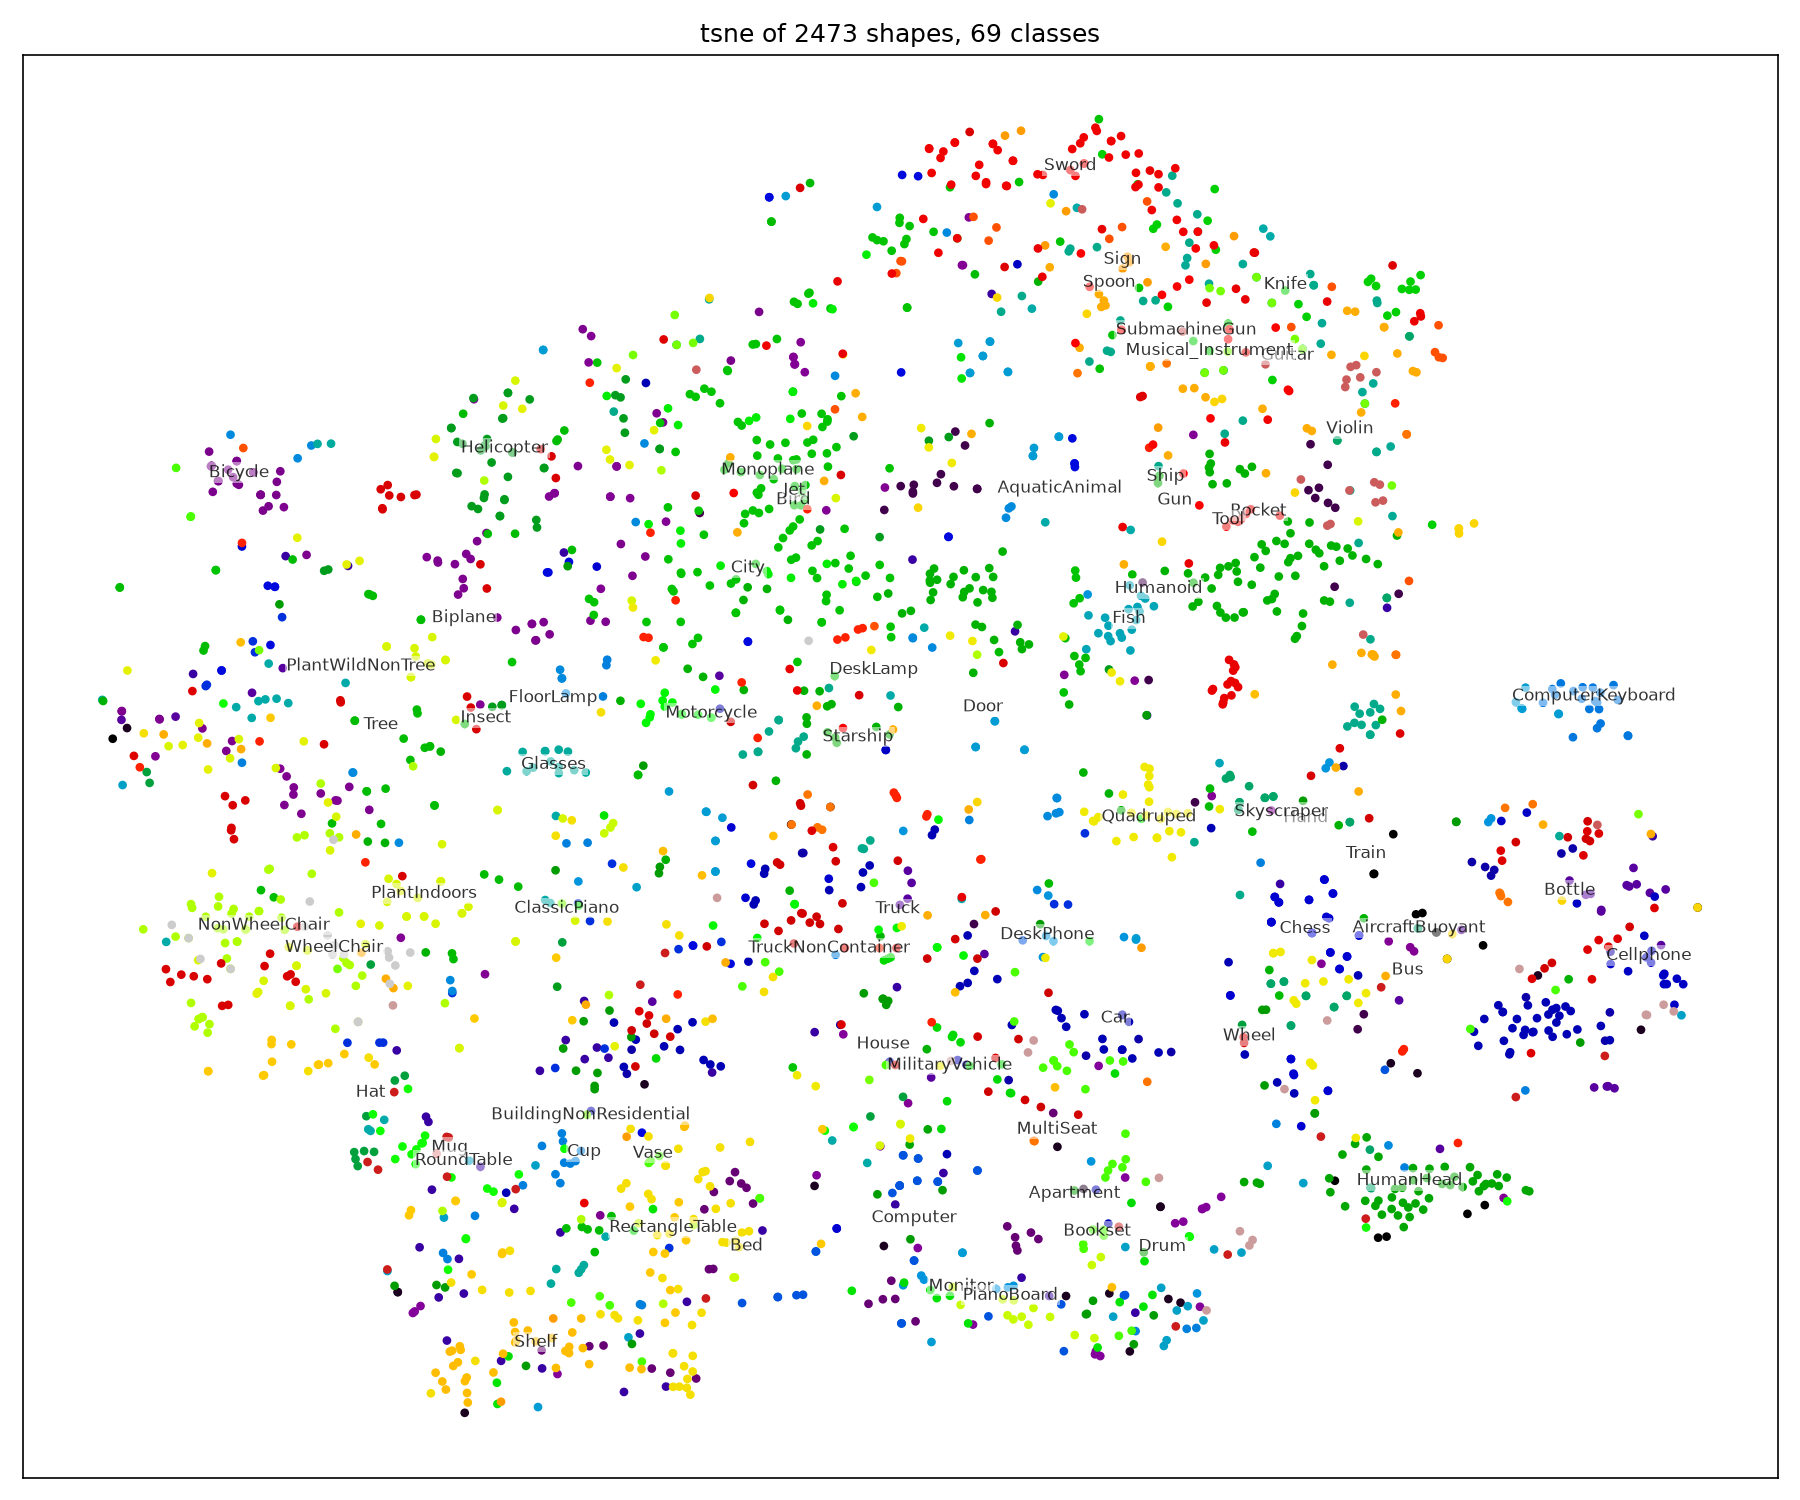

Source data for this figure (header and first rows):
path, class, x, y
out/normalised/AircraftBuoyant/m1337.obj, AircraftBuoyant, 31.6, -42.23
out/normalised/AircraftBuoyant/m1338.obj, AircraftBuoyant, 31.07, -42.34
out/normalised/AircraftBuoyant/m1339.obj, AircraftBuoyant, 32.02, -3.793
out/normalised/AircraftBuoyant/m1340.obj, AircraftBuoyant, 30.78, -7.597
out/normalised/AircraftBuoyant/m1341.obj, AircraftBuoyant, 30.82, -7.577
out/normalised/AircraftBuoyant/m1342.obj, AircraftBuoyant, 37.76, -39.22
out/normalised/AircraftBuoyant/m1343.obj, AircraftBuoyant, 28.35, -36.9
out/normalised/AircraftBuoyant/m1344.obj, AircraftBuoyant, 36.67, -40.06
out/normalised/AircraftBuoyant/m1345.obj, AircraftBuoyant, -48.3, 5.323
out/normalised/AircraftBuoyant/m1346.obj, AircraftBuoyant, 34.71, -13.17
out/normalised/AircraftBuoyant/m1347.obj, AircraftBuoyant, 37.65, -14.41
out/normalised/AircraftBuoyant/m1348.obj, AircraftBuoyant, 34.73, -13.17
out/normalised/AircraftBuoyant/m1349.obj, AircraftBuoyant, 33.44, -11.45
out/normalised/AircraftBuoyant/m1350.obj, AircraftBuoyant, 33.84, -11.32
out/normalised/AircraftBuoyant/m1351.obj, AircraftBuoyant, 51.11, -10.8
out/normalised/AircraftBuoyant/m1352.obj, AircraftBuoyant, 35.39, -15.71
out/normalised/Apartment/D00045.obj, Apartment, 0.06633, -43.13
out/normalised/Apartment/D00086.obj, Apartment, 31.86, -25.67
out/normalised/Apartment/D00138.obj, Apartment, -26.22, -59.06
out/normalised/Apartment/D00156.obj, Apartment, -30.42, -47.54
out/normalised/Apartment/D00310.obj, Apartment, 10.95, -33.65
out/normalised/Apartment/D00348.obj, Apartment, 11.49, -47.91
out/normalised/Apartment/D00366.obj, Apartment, 17.91, -48.19
out/normalised/Apartment/D00478.obj, Apartment, 17.42, -39.38
out/normalised/Apartment/D00496.obj, Apartment, 14.21, -47.65
out/normalised/Apartment/D00626.obj, Apartment, -47.4, 6.344
out/normalised/Apartment/D00639.obj, Apartment, 12.59, -37.68
out/normalised/Apartment/D00651.obj, Apartment, -30.43, -47.53
out/normalised/Apartment/D00681.obj, Apartment, -4.281, -37.39
out/normalised/Apartment/D00780.obj, Apartment, 47.55, -22.48
out/normalised/Apartment/D00792.obj, Apartment, 15.49, -53.2
out/normalised/Apartment/D00859.obj, Apartment, 41.09, -17.28
out/normalised/Apartment/D00860.obj, Apartment, 17.41, -39.38
out/normalised/Apartment/D00869.obj, Apartment, 18.67, -48.54
out/normalised/Apartment/D00921.obj, Apartment, 33.53, -26.63
out/normalised/Apartment/m463.obj, Apartment, -14.95, -27.69
out/normalised/Apartment/m464.obj, Apartment, -5.748, -2.871
out/normalised/Apartment/m465.obj, Apartment, -3.287, -1.193
out/normalised/AquaticAnimal/m53.obj, AquaticAnimal, 26.7, 29.06
out/normalised/AquaticAnimal/m54.obj, AquaticAnimal, 27.92, 27.85
out/normalised/AquaticAnimal/m55.obj, AquaticAnimal, 27.12, 28.32
out/normalised/AquaticAnimal/m56.obj, AquaticAnimal, 27.9, 31.49
out/normalised/AquaticAnimal/m57.obj, AquaticAnimal, 27.35, 29.29
out/normalised/AquaticAnimal/m58.obj, AquaticAnimal, 30.17, -20.99
out/normalised/AquaticAnimal/m59.obj, AquaticAnimal, 26.83, 33.45
out/normalised/AquaticAnimal/m60.obj, AquaticAnimal, 16.29, 20.25
out/normalised/AquaticAnimal/m61.obj, AquaticAnimal, 32.35, 19.17
out/normalised/AquaticAnimal/m62.obj, AquaticAnimal, 28.34, 19.84
out/normalised/AquaticAnimal/m63.obj, AquaticAnimal, 29.78, -22.43
out/normalised/AquaticAnimal/m65.obj, AquaticAnimal, -11.48, 26.89
out/normalised/AquaticAnimal/m66.obj, AquaticAnimal, 5.718, -12.38
out/normalised/AquaticAnimal/m67.obj, AquaticAnimal, 28.38, 27.39
out/normalised/AquaticAnimal/m68.obj, AquaticAnimal, 5.156, 33.34
out/normalised/AquaticAnimal/m69.obj, AquaticAnimal, 1.888, 28.75
out/normalised/AquaticAnimal/m70.obj, AquaticAnimal, 1.944, 29.58
out/normalised/AquaticAnimal/m71.obj, AquaticAnimal, 16.67, 10.93
out/normalised/AquaticAnimal/m72.obj, AquaticAnimal, 1.886, 28.92
out/normalised/AquaticAnimal/m73.obj, AquaticAnimal, 19.58, -0.7471
out/normalised/AquaticAnimal/m74.obj, AquaticAnimal, 5.923, 29.2
out/normalised/AquaticAnimal/m75.obj, AquaticAnimal, 1.122, 29.45
... 2,413 more rows
